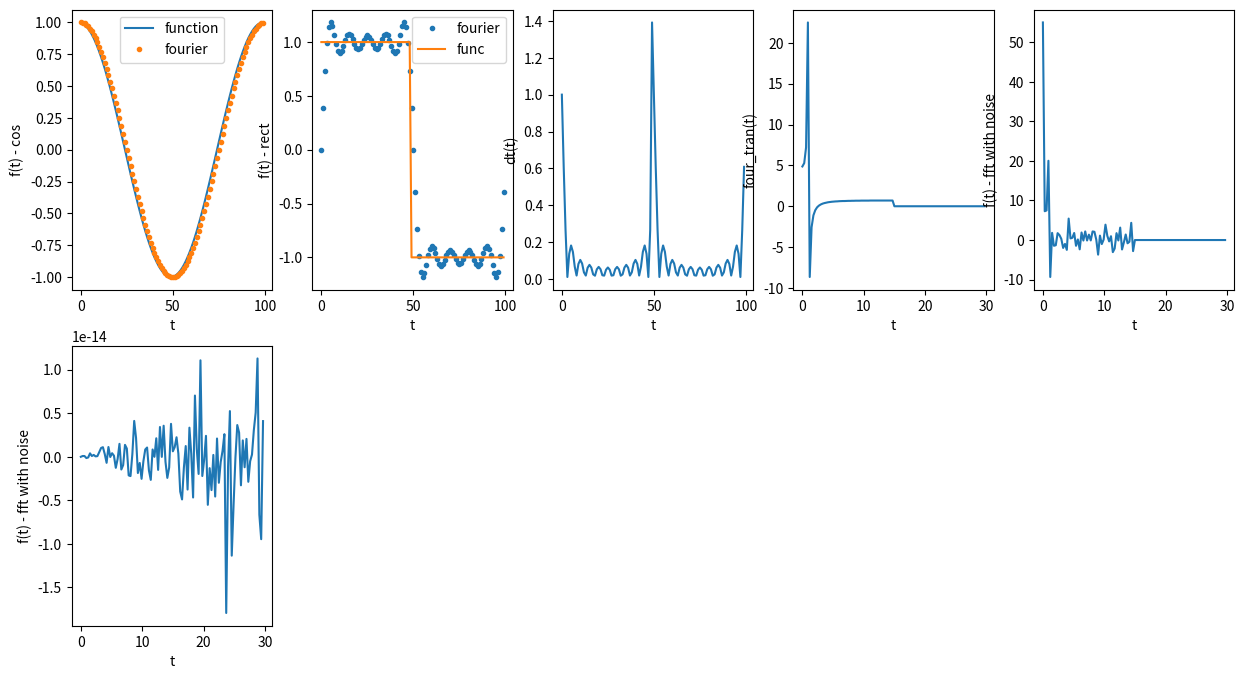

Reproduce this figure in Python.
import scipy.integrate as integrate
import matplotlib.pyplot as plt
import numpy as np


def fourier_transform(lst):
    k = 0
    n = 0
    four_series = [0] * (len(lst))
    while k < len(lst):
        res = 0
        while n < len(lst):
            res += lst[n]*np.exp(2*np.pi*(-1)*k*n*1j/len(lst))
            n += 1
        four_series[k] = round(res.real, 2)+round(res.imag, 2) * 1j
        n = 0
        k += 1
    return four_series


def create_func_values(function, n, begin, end, step):
    res = np.zeros(n)
    for i in range(n):
        if begin <= end:
            begin += step
            res[i] = function(begin)
    return res


T = 2 * np.pi


def coefs(n, f, coef_function):
    coefs = np.zeros(n)
    for i in range(n):
        coefs[i] = coef_function(i, f)
    return coefs


def a_n(n, f):
    return integrate.quad(lambda x: 2 * f(x) * np.cos(n * x * 2 * np.pi / T) / T, 0, T)[0]


def b_n(n, f):
    return integrate.quad(lambda x: 2 * f(x) * np.sin(n * x * 2 * np.pi / T) / T, 0, T)[0]


def fourier_series(t, ai, bi):
    fourier = np.zeros(len(t))
    for i in range(len(t)):
        fourier[i] = ai[0] / 2
        for j in range(1, len(ai)):
            fourier[i] += ai[j] * np.cos(j * 2 * np.pi / T * t[i]) + bi[j] * np.sin(j * 2 * np.pi / T * t[i])
    return fourier


def main():
    fig = plt.figure()
    fig.set_figheight(8)
    fig.set_figwidth(15)

    a_cos = coefs(10, np.cos, a_n)
    b_cos = coefs(10, np.cos, b_n)

    plt.subplot(2, 5, 1)
    cos = create_func_values(np.cos, 100, 0, 2 * np.pi, 2 * np.pi / 100)
    fourier = fourier_series(np.arange(0, 2 * np.pi, 2 * np.pi / 100), a_cos, b_cos)
    plt.xlabel('t')
    plt.ylabel('f(t) - cos')
    plt.plot(cos, label='function')
    plt.plot(fourier, '.', label='fourier')
    plt.legend()

    a = coefs(10, lambda x: 1 if x < T / 2 else -1, a_n)
    b = coefs(10, lambda x: 1 if x < T / 2 else -1, b_n)

    plt.subplot(2, 5, 2)
    mean = create_func_values(lambda x: 1 if x < T / 2 else -1, 100, 0, 2 * np.pi, 2 * np.pi / 100)
    fourier = fourier_series(np.arange(0, 2 * np.pi, 2 * np.pi / 100), a, b)
    plt.xlabel('t')
    plt.ylabel('f(t) - rect')
    plt.plot(fourier, '.', label='fourier')
    plt.plot(mean, label='func')
    plt.legend()

    plt.subplot(2, 5, 3)
    plt.xlabel('t')
    plt.ylabel('dt(t)')
    plt.plot(np.abs(mean - fourier))

    y = [0.0] * 100
    td = 1 / 30
    fd = 1 / td
    w = 1
    for i in range(len(y)):
        y[i] = i * td

    four_list = [0.0] * 100

    for i in range(100):
        four_list[i] = np.cos(2 * np.pi * w * i * td)

    four_list = fourier_transform(four_list)

    cutted_four_list = [0.0] * 100
    for i in range(50):
        cutted_four_list[i] = four_list[i]

    z = [0.0] * 100
    for i in range(len(y)):
        z[i] = i / (td * len(y))

    plt.subplot(2, 5, 4)
    plt.xlabel('t')
    plt.ylabel('four_tran(t)')
    plt.plot(z, cutted_four_list)

    plt.subplot(2, 5, 5)
    plt.xlabel('t')
    plt.ylabel('f(t) - fft with noise')

    four_list_noised = [0.0] * 100
    noise = np.random.sample(100)
    for i in range(100):
        four_list_noised[i] = np.cos(2 * np.pi * w * i * td)

    four_list_noised = fourier_transform(four_list_noised + noise)  # - np.mean(noise)

    cutted_four_list_noised = [0.0] * 100
    for i in range(50):
        cutted_four_list_noised[i] = four_list_noised[i]

    plt.plot(z, cutted_four_list_noised)

    a = coefs(100, lambda x: 1 if x < T / 2 else -1, a_n)
    b = coefs(100, lambda x: 1 if x < T / 2 else -1, b_n)
    plt.subplot(2, 5, 6)
    plt.xlabel('t')
    plt.ylabel('f(t) - fft with noise')
    plt.plot(z,a)


    plt.show()
#     видимо 30  Kotelnikov's frequency
# появился шум, увеличился пик раза в два, чтобы хоть как-то исправить это можно отнять среднее (np.mean(noise)), тогда амплитуда
# станет прежней



main()

